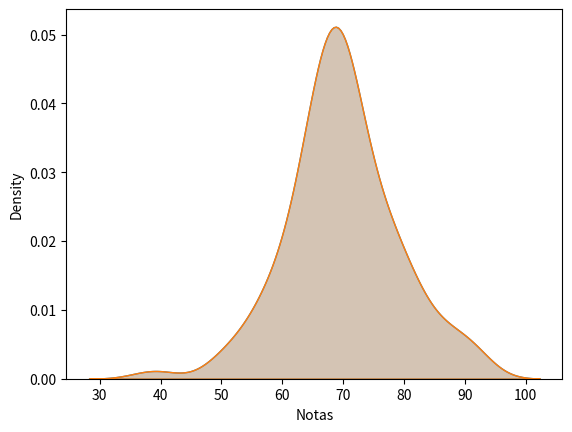
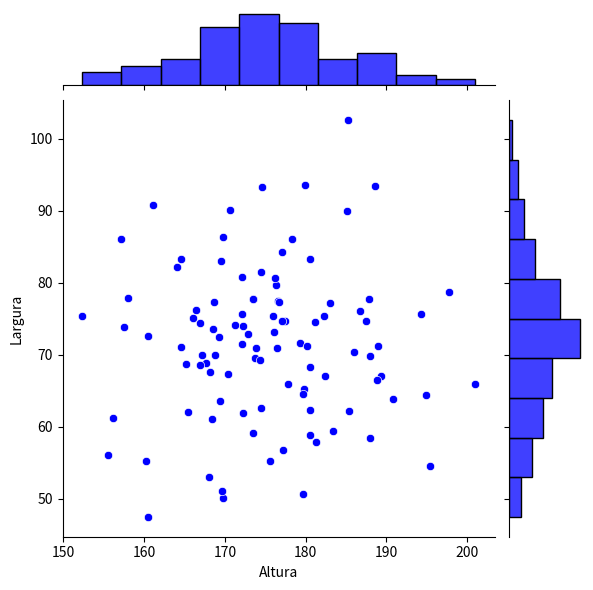
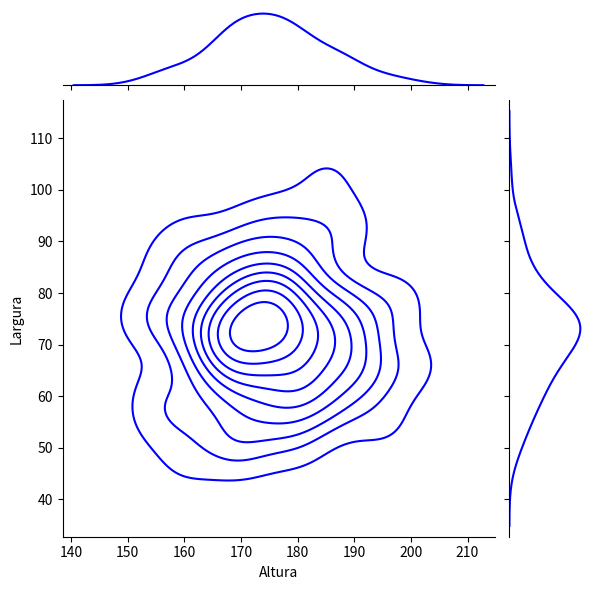

These charts were generated, in order, by the following Python code: (Note: this script raises an exception after producing the figures.)
# Introdução a Seaborn

import random

import seaborn as sns # type: ignore
import pandas as pd
import numpy as np
import matplotlib.pyplot as plt

# Função para gerar vendas aleatórias
def ger_num(min_val=100, max_val=700, quantidade=4):
    return [random.randint(min_val, max_val) for _ in range(quantidade)]

# Gerando dados aleatórios de notas
notas = np.random.normal(loc=70, scale=10, size=100)

# Exibindo o array de notas
notas

dados = pd.DataFrame({'Notas': notas})

sns.kdeplot(data=dados, x='Notas', fill=True)

sns.kdeplot(data=dados['Notas'], fill=True)


altura = np.random.normal(loc=175, scale=10, size=100)
largura = np.random.normal(loc=70, scale=10, size=100)

dados_join_1 = pd.DataFrame({'Altura': altura, 'Largura': largura})

sns.jointplot(data=dados_join_1, x='Altura', y='Largura', kind='scatter', color='blue')
sns.jointplot(data=dados_join_1, x='Altura', y='Largura', kind='kde', color='blue')





dados_vendas = {'Produto': ['A', 'B', 'C', 'D', 'E'],
                  'Vendas Jan': ger_num(),
                  'Vendas Fev': ger_num(),
                  'Vendas Mar': ger_num(),
                  'Vendas Abr': ger_num(),
                  'Vendas Mai': ger_num(),
                  'Vendas Jun': ger_num(),
                  'Vendas Jul': ger_num(),
                  'Vendas Ago': ger_num(),
                  'Vendas Set': ger_num(),
                  'Vendas Out': ger_num(),
                  'Vendas Nov': ger_num(),
                  'Vendas Dez': ger_num()}


df_vendas = pd.DataFrame(dados_vendas)
sns.set_style('whitegrid')

sns.barplot(x='Produto', y='Vendas Jan', data=df_vendas, color='blue')

vendas_scatter = pd.DataFrame({'Vendas': ger_num(),
                               'Gastos': ger_num(),
                               'Média de preço': ger_num()
                               })


plt.scatter(x="Gastos", y="Vendas", c='Média de preço', cmap='Blues', data=vendas_scatter)
plt.title('Vendas vs Gastos')
plt.xlabel('Vendas(Em unidades)')
plt.colorbar().set_label('Média de preço')
plt.show()


sns.barplot(x='Produto', y='Vendas Jan', data=df_vendas)


vendas_scatter = pd.DataFrame({'Vendas': ger_num(),
                               'Gastos': ger_num(),
                                 'Média de preço': ger_num()
                                 })


vendas_scatter_doc = vendas_scatter.copy()
vendas_scatter_doc['Média de preço'] = vendas_scatter_doc['Média de preço'].apply(lambda x: f'R${x:.2f}')




"""Qual dos gráficos abaixo é o mais utilizado para representar a distribuição de um conjunto de dados numéricos?

Scatterplot.

Gráfico de Densidade.

Gráfico de Pizza.

Gráfico de Barras.

Gráfico de Linhas."""


plt.scatter(x="Gastos", y="Vendas", c='Média de preço', cmap='Blues', data=vendas_scatter)
plt.title('Relação entre Vendas e Gastos')
plt.xlabel('Gastos (Em reais)')
plt.ylabel('Vendas (Em unidades)')
plt.colorbar().set_label('Média de preço(Em reais)')
plt.show()





# Qual gráfico de Seaborn é utilizado para mostrar a relação entre duas variáveis numéricas?

# Heatmap

# Boxplot

# Violinplot

# Scatterplot

# Lineplot



# Dados fictícios
horas_estudadas = [1, 2, 3, 4, 5, 6, 7, 8, 9, 10]
nota_obtida = [40, 55, 65, 75, 80, 85, 90, 95, 98, 100]

# Gráfico de dispersão
sns.scatterplot(x=horas_estudadas, y=nota_obtida)

plt.title('Relação entre horas estudadas e nota obtida')
plt.xlabel('Horas estudadas')
plt.ylabel('Nota obtida')
plt.show()




# Qual gráfico de Seaborn é mais recomendado para mostrar a distribuição de uma única variável numérica?

# Jointplot  
# Boxplot  
# Violinplot  
# Lineplot  
# Histogram  


# Resposta: Histogram  

# Exemplo de gráfico de distribuição
dados = [70, 65, 80, 75, 90, 85, 60, 72, 68, 77]

# Gráfico de histograma
sns.histplot(dados, bins=5, kde=True, color='blue')

plt.title('Distribuição de uma variável numérica')
plt.xlabel('Valores')
plt.ylabel('Frequência')
plt.show()


# Qual é a principal característica de um outlier em um conjunto de dados?

# É um valor acima ou abaixo do intervalo interquartil (IQR)
# É um valor dentro do intervalo interquartil (IQR)
# É um valor que não pode ser visualizado em um gráfico de dispersão
# É um valor que aparece com frequência em um conjunto de dados
# É um valor que pode ser substituído por um valor médio

# Resposta: É um valor acima ou abaixo do intervalo interquartil (IQR)


# Exemplo simples de detecção de outliers
dados = [10, 12, 13, 15, 18, 19, 20, 22, 100]  # 100 é um outlier

# Boxplot para visualizar outliers
sns.boxplot(x=dados)

plt.title('Detecção de Outliers em um Conjunto de Dados')
plt.xlabel('Valores')
plt.show()




# Qual dos gráficos abaixo é recomendado para representar a relação entre duas variáveis numéricas,
# mostrando a distribuição marginal de cada uma delas na forma de histograma ou densidade?

# Gráfico de Barra
# Gráfico de Pizza
# Gráfico de Scatterplot
# Gráfico de Jointplot
# Gráfico de Boxplot

# Resposta: Gráfico de Jointplot


# Exemplo de gráfico de Jointplot

# Dados fictícios
x = [10, 20, 30, 40, 50, 60, 70]
y = [15, 25, 35, 45, 55, 65, 75]

# Jointplot com regressão
sns.jointplot(x=x, y=y, kind="reg", color="blue")

plt.suptitle('Relação entre duas variáveis com distribuições marginais')
plt.show()


# A empresa XYZ realizou uma pesquisa com seus clientes para avaliar a satisfação com relação à qualidade do atendimento e ao tempo de espera.
# Para visualizar as informações de forma mais clara, foi criado um gráfico de jointplot utilizando a biblioteca Seaborn em Python.

# Qual o tipo de gráfico recomendado para representar a relação entre duas variáveis numéricas em um gráfico de duas dimensões?

# Gráfico de barras
# Gráfico de caixa
# Joinplot ou scatterplot
# Gráfico de linhas
# Gráfico 3D

# Resposta: Joinplot ou scatterplot


# Exemplo de gráfico de dispersão (scatterplot)
x = [5, 10, 15, 20, 25, 30]
y = [7, 14, 18, 22, 28, 35]

sns.scatterplot(x=x, y=y)

plt.title('Relação entre duas variáveis numéricas')
plt.xlabel('Tempo de espera')
plt.ylabel('Satisfação')
plt.show()
